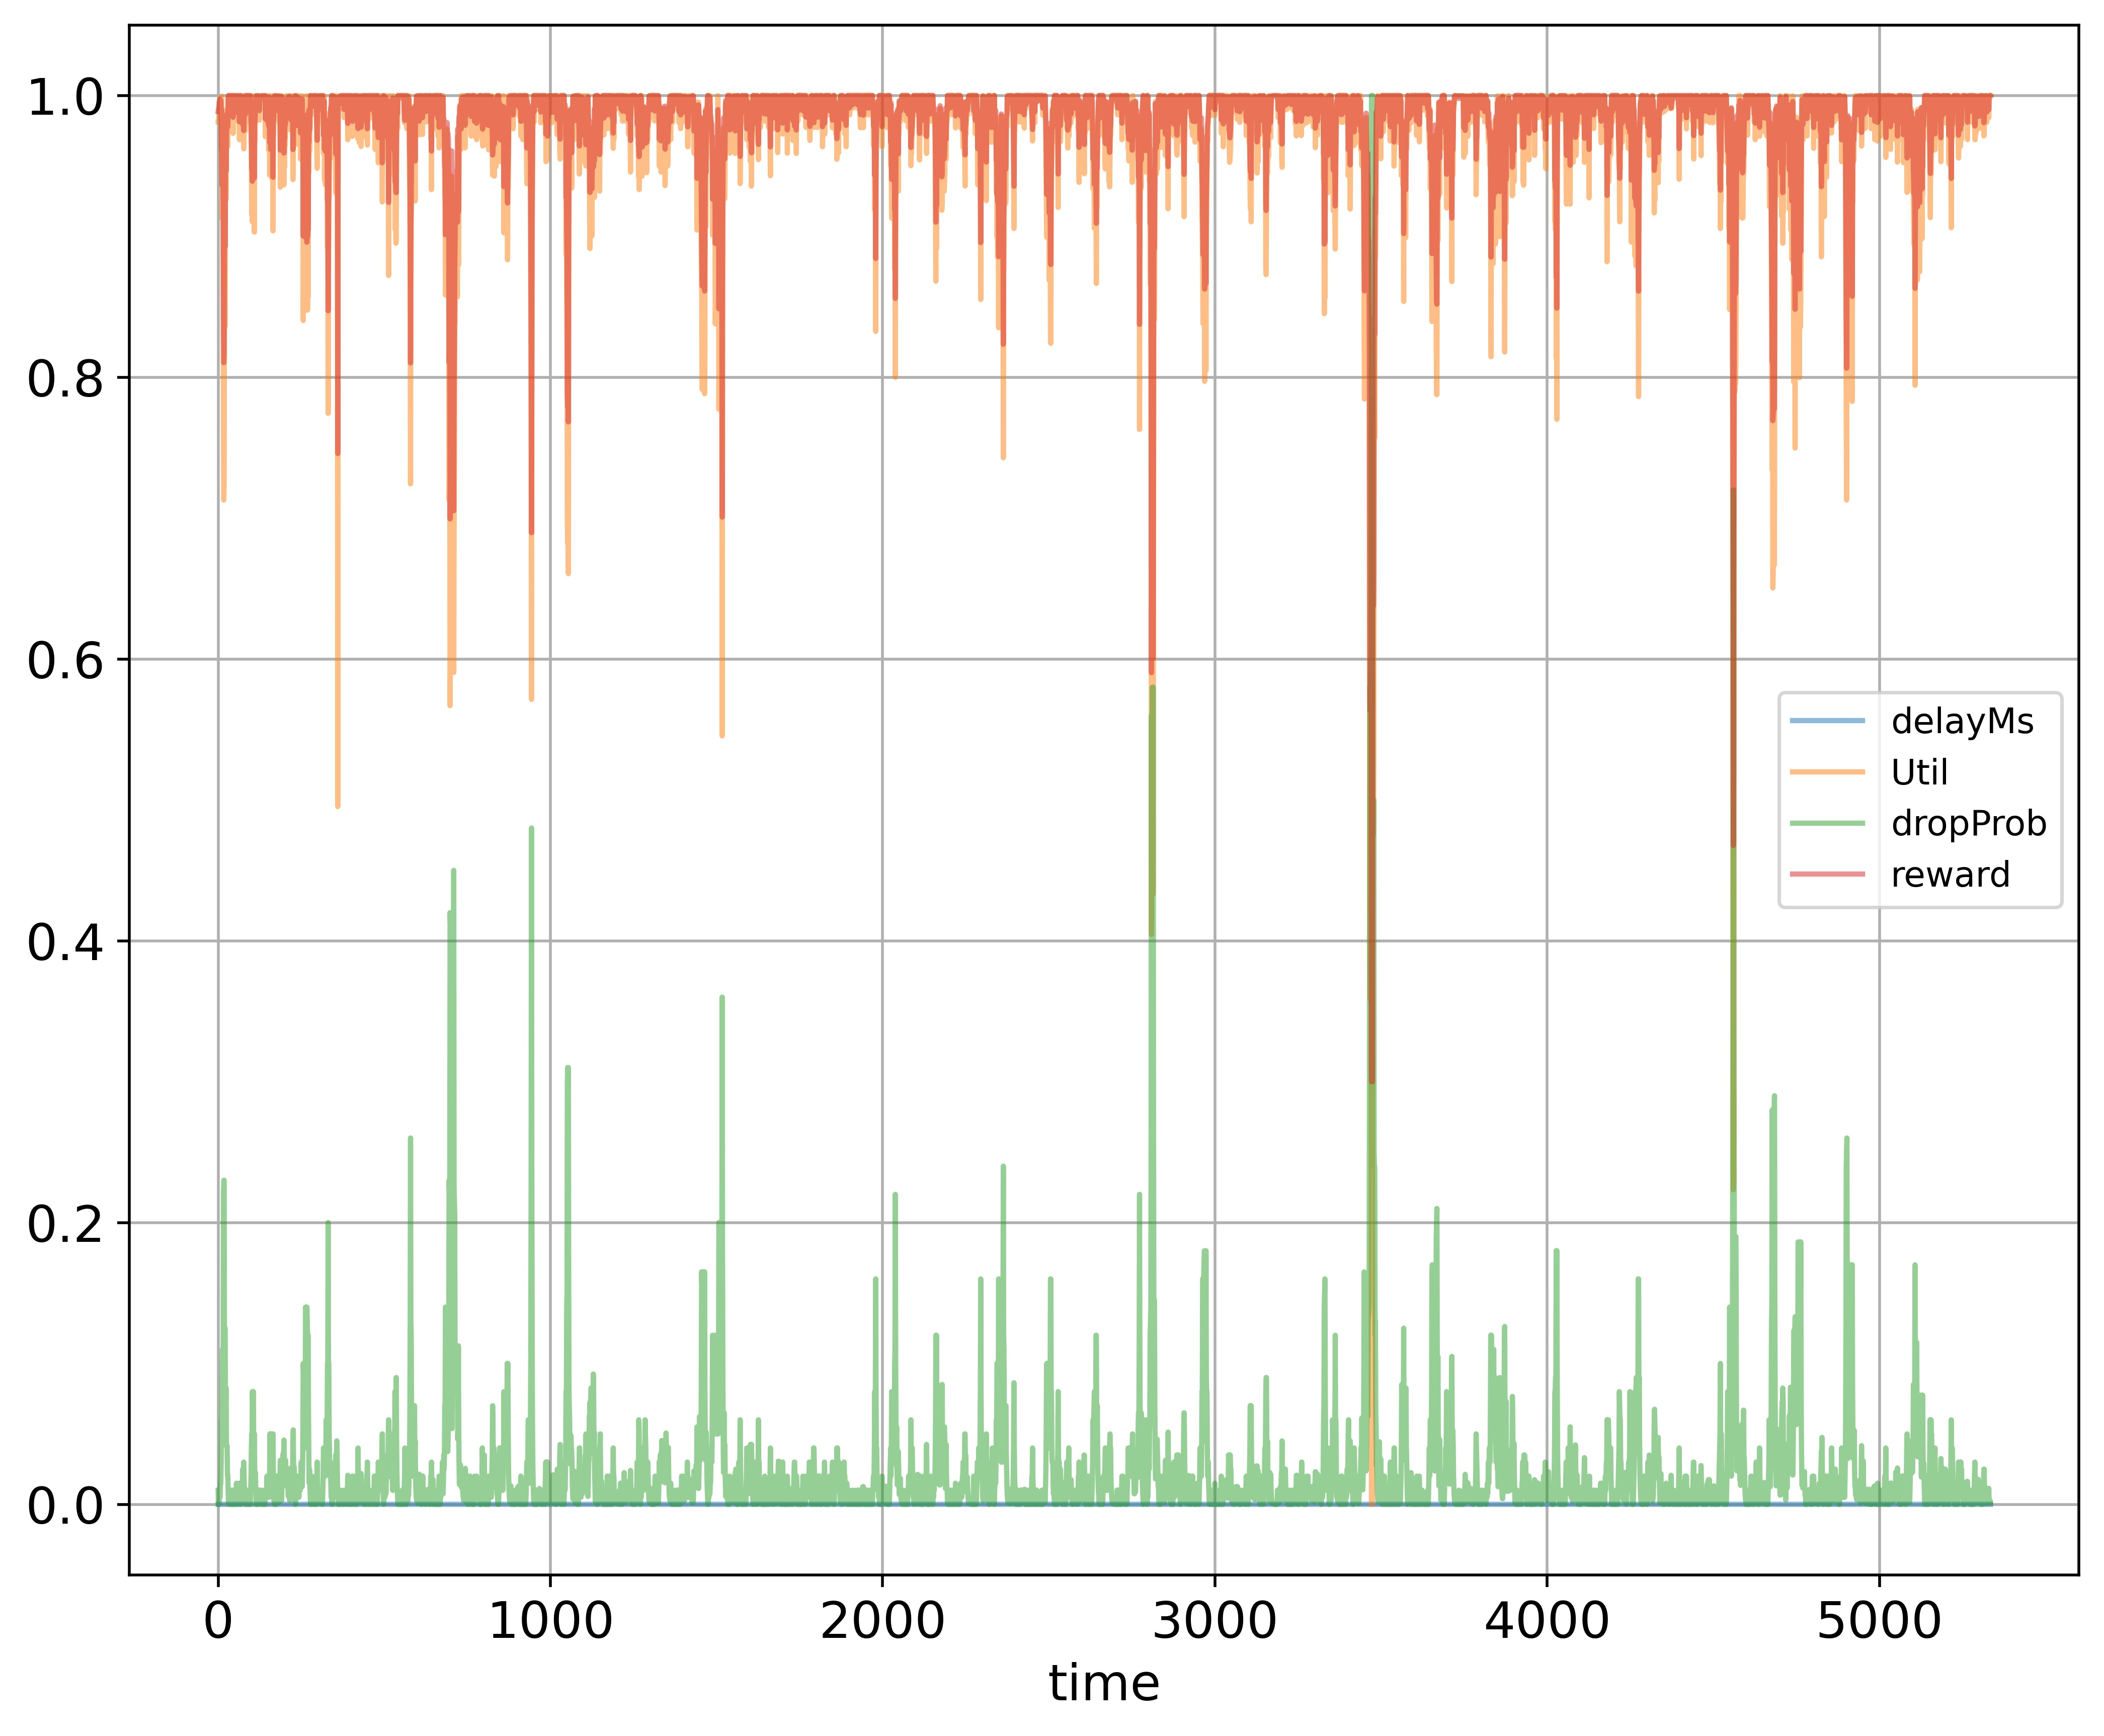

Source data for this figure (header and first rows):
time; delayMs; Util; dropProb; reward
0; 0.0; 0.9811; 0.01; 0.9886
1; 0.0; 0.9811; 0.0; 0.9906
2; 0.0; 0.9811; 0.01; 0.9886
3; 0.0; 0.9905; 0.0; 0.9952
4; 0.0; 0.9936; 0.01; 0.9948
5; 0.0; 0.9952; 0.005; 0.9966
6; 0.0; 0.9968; 0.005; 0.9974
7; 0.0; 0.9979; 0.015; 0.9959
8; 0.0; 0.9986; 0.015; 0.9963
9; 0.0; 0.9905; 0.03; 0.9892
10; 0.0; 0.9464; 0.06; 0.9612
11; 0.0; 0.9994; 0.05; 0.9897
12; 0.0; 0.9127; 0.1; 0.9363
13; 0.0; 0.94; 0.11; 0.948
14; 0.0; 0.9493; 0.055; 0.9637
15; 0.0; 0.8941; 0.11; 0.925
16; 0.0; 0.7646; 0.22; 0.8383
17; 0.0; 0.7127; 0.23; 0.8104
18; 0.0; 0.7254; 0.23; 0.8167
19; 0.0; 0.8783; 0.115; 0.9162
20; 0.0; 0.9082; 0.125; 0.9291
21; 0.0; 0.8358; 0.125; 0.8929
22; 0.0; 0.9608; 0.0625; 0.9679
23; 0.0; 0.9452; 0.0725; 0.9581
24; 0.0; 0.9261; 0.0825; 0.9465
25; 0.0; 0.9617; 0.04125; 0.9726
26; 0.0; 0.971; 0.04125; 0.9772
27; 0.0; 0.9903; 0.04125; 0.9869
28; 0.0; 0.9715; 0.02062; 0.9816
29; 0.0; 0.9638; 0.02062; 0.9778
30; 0.0; 0.9998; 0.01031; 0.9979
31; 0.0; 0.9998; 0.0003125; 0.9999
32; 0.0; 0.9998; 0.0001562; 0.9999
33; 0.0; 0.9998; 0.0001562; 0.9999
34; 0.0; 0.9998; 0.01016; 0.9979
35; 0.0; 0.9998; 0.0001562; 0.9999
36; 0.0; 0.9998; 7.812481635482982e-05; 0.9999
37; 0.0; 0.9904; 0.0001562; 0.9952
38; 0.0; 0.9998; 7.812481635482982e-05; 0.9999
39; 0.0; 0.9998; 3.906240817741491e-05; 0.9999
40; 0.0; 0.991; 0.01004; 0.9935
41; 0.0; 0.9998; 0.00502; 0.9989
42; 0.0; 0.9998; 0.00251; 0.9994
43; 0.0; 0.9998; 0.00502; 0.9989
44; 0.0; 0.9998; 0.0; 0.9999
45; 0.0; 0.973; 0.01; 0.9845
46; 0.0; 0.9998; 0.0; 0.9999
47; 0.0; 0.9998; 0.0; 0.9999
48; 0.0; 0.9905; 0.01; 0.9932
49; 0.0; 0.9905; 0.005; 0.9942
50; 0.0; 0.9981; 0.01; 0.997
51; 0.0; 0.9998; 0.0; 0.9999
52; 0.0; 0.9998; 0.0; 0.9999
53; 0.0; 0.9998; 0.01; 0.9979
54; 0.0; 0.992; 0.005; 0.995
55; 0.0; 0.9821; 0.015; 0.9881
56; 0.0; 0.9998; 0.0075; 0.9984
57; 0.0; 0.9904; 0.00375; 0.9944
58; 0.0; 0.9998; 0.001875; 0.9995
59; 0.0; 0.9998; 0.0; 0.9999
... 5,275 more rows
